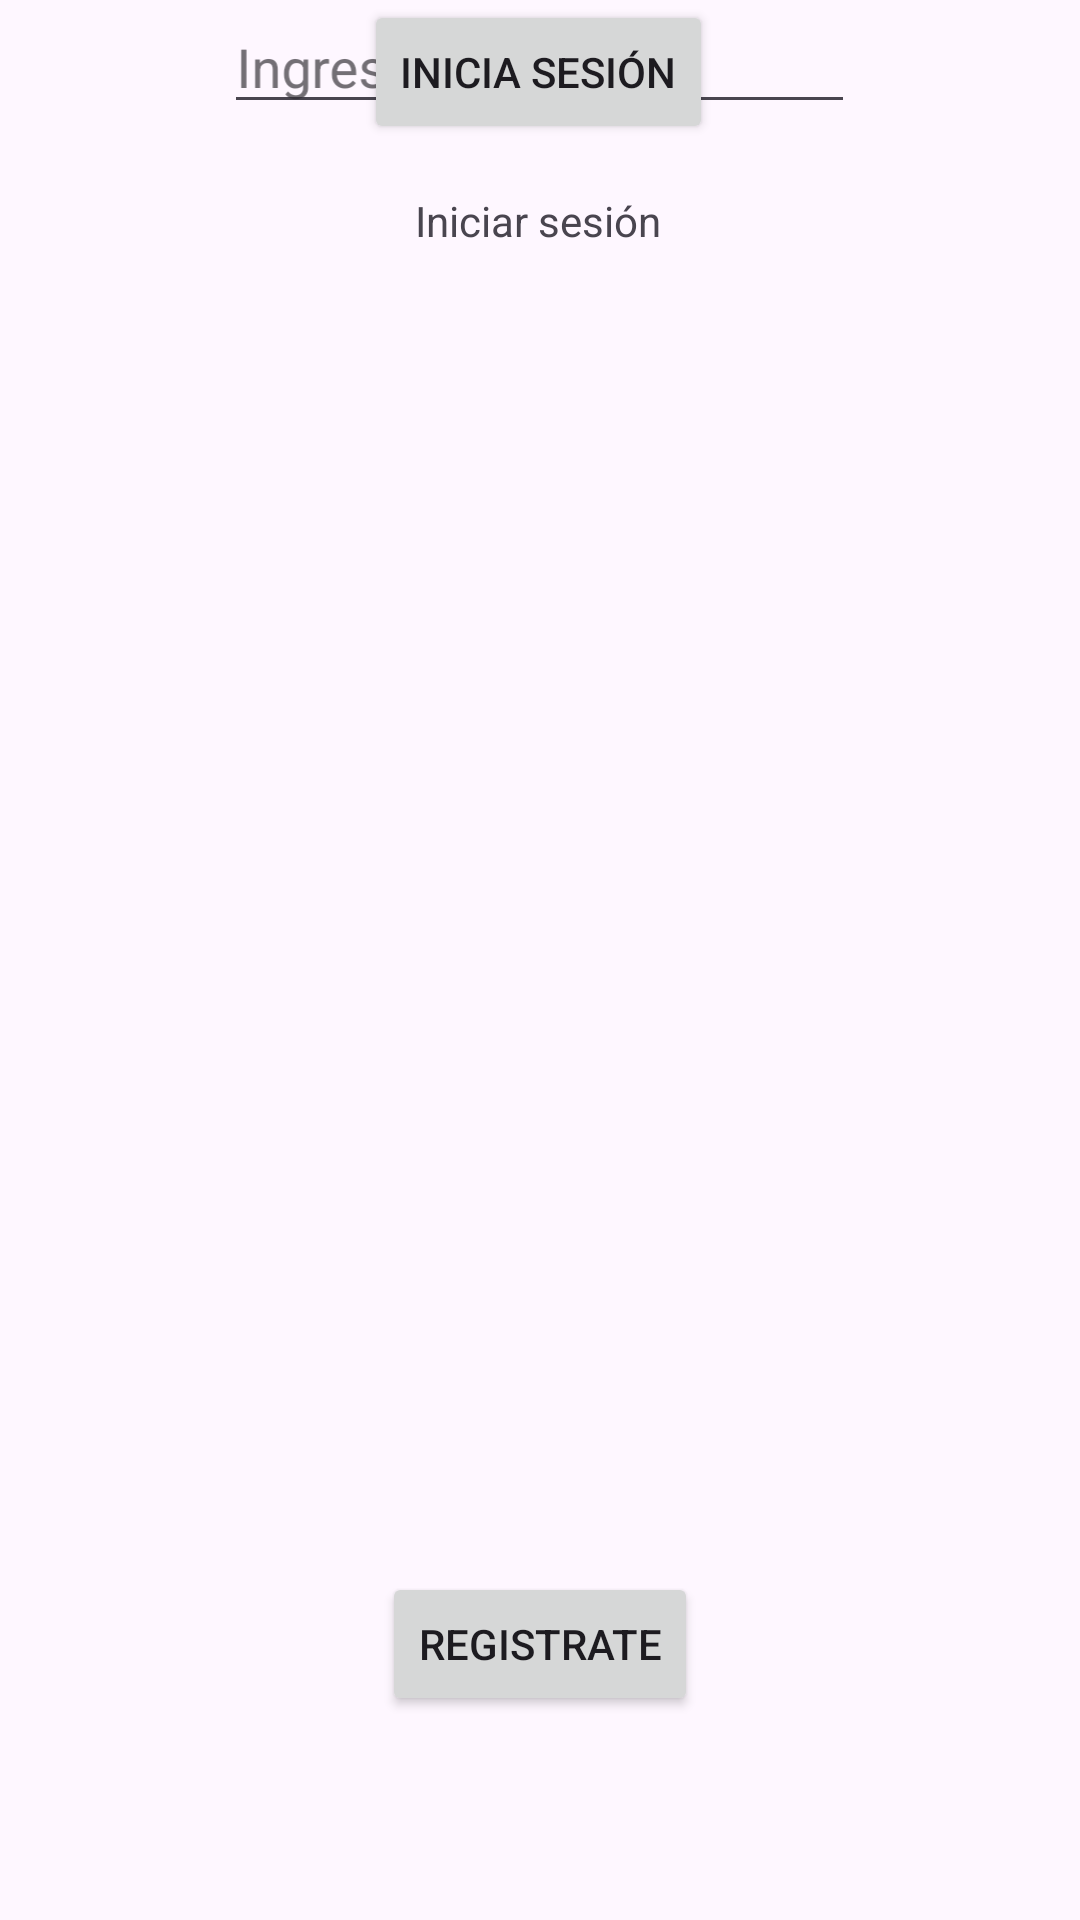

Layout XML and referenced resources for this Android screen:
<!-- AndroidManifest.xml: application theme Theme.TA4 -->
<!-- res/layout/activity_main2.xml -->
<?xml version="1.0" encoding="utf-8"?>
<androidx.constraintlayout.widget.ConstraintLayout xmlns:android="http://schemas.android.com/apk/res/android"
    xmlns:app="http://schemas.android.com/apk/res-auto"
    xmlns:tools="http://schemas.android.com/tools"
    android:id="@+id/main"
    android:layout_width="match_parent"
    android:layout_height="match_parent"
    tools:context=".MainActivity2">

    <Button
        android:id="@+id/button3"
        android:layout_width="wrap_content"
        android:layout_height="wrap_content"
        android:layout_marginBottom="68dp"
        android:text="Registrate"
        android:onClick="registrar"
        app:layout_constraintBottom_toBottomOf="parent"
        app:layout_constraintEnd_toEndOf="parent"
        app:layout_constraintStart_toStartOf="parent" />

    <EditText
        android:id="@+id/editTextTextPassword"
        android:layout_width="wrap_content"
        android:layout_height="wrap_content"
        android:ems="10"
        android:inputType="textPassword"
        android:hint="Ingrese contraseña"
        app:layout_constraintEnd_toEndOf="parent"
        app:layout_constraintStart_toStartOf="parent"
        tools:layout_editor_absoluteY="338dp" />

    <EditText
        android:id="@+id/editTextText"
        android:layout_width="wrap_content"
        android:layout_height="wrap_content"
        android:ems="10"
        android:inputType="text"
        android:hint="Ingrese usuario"
        app:layout_constraintEnd_toEndOf="parent"
        app:layout_constraintHorizontal_bias="0.497"
        app:layout_constraintStart_toStartOf="parent"
        tools:layout_editor_absoluteY="202dp" />

    <TextView
        android:id="@+id/textView2"
        android:layout_width="wrap_content"
        android:layout_height="wrap_content"
        android:layout_marginTop="64dp"
        android:text="Iniciar sesión"
        app:layout_constraintEnd_toEndOf="parent"
        app:layout_constraintHorizontal_bias="0.498"
        app:layout_constraintStart_toStartOf="parent"
        app:layout_constraintTop_toTopOf="parent" />

    <Button
        android:id="@+id/button4"
        android:layout_width="wrap_content"
        android:layout_height="wrap_content"
        android:text="Inicia sesión"
        android:onClick="principal2"
        app:layout_constraintEnd_toEndOf="parent"
        app:layout_constraintHorizontal_bias="0.498"
        app:layout_constraintStart_toStartOf="parent"
        tools:layout_editor_absoluteY="471dp" />

</androidx.constraintlayout.widget.ConstraintLayout>
<!-- resources referenced by this layout -->
<resources>
  <style name="Theme.TA4" parent="Base.Theme.TA4" />
  <style name="Base.Theme.TA4" parent="Theme.Material3.DayNight.NoActionBar">
          
          
      </style>
</resources>
